Run: headless pygame with SDL's dummy video driver; simulated clock (each Clock.tick advances the game by its frame time, no real sleeping); random seed 0; keys injected as events and as key.get_pressed() state; no mouse input.
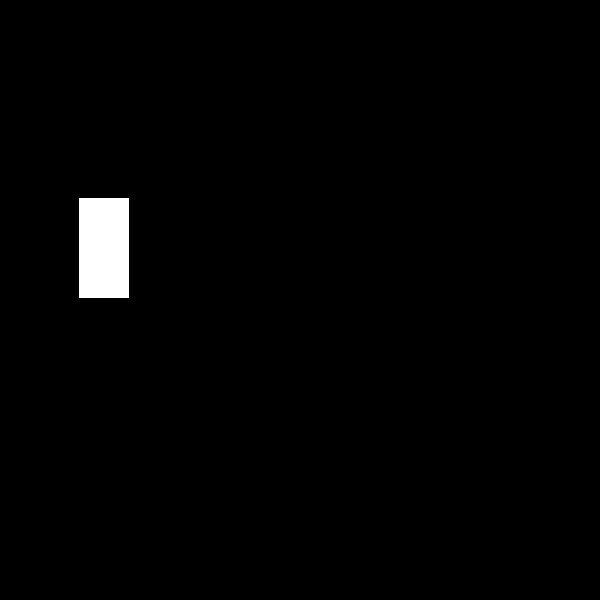
Frame 1 of 4 · flips 1–60 · no input
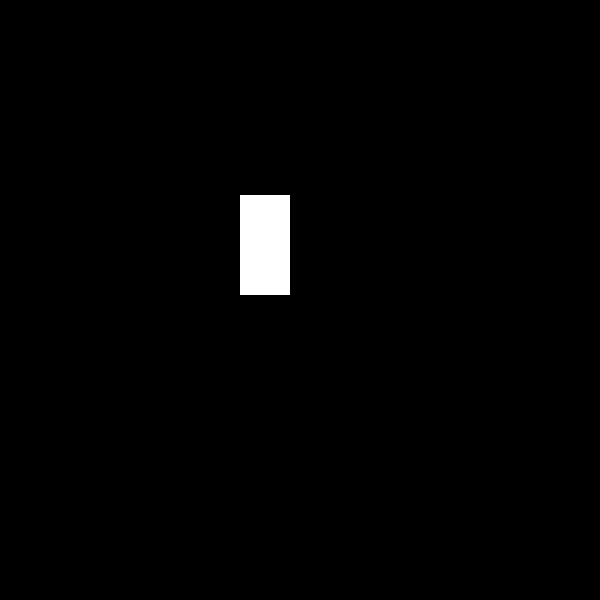
Frame 2 of 4 · flips 61–180 · tapped SPACE, RETURN · held RIGHT (→), D
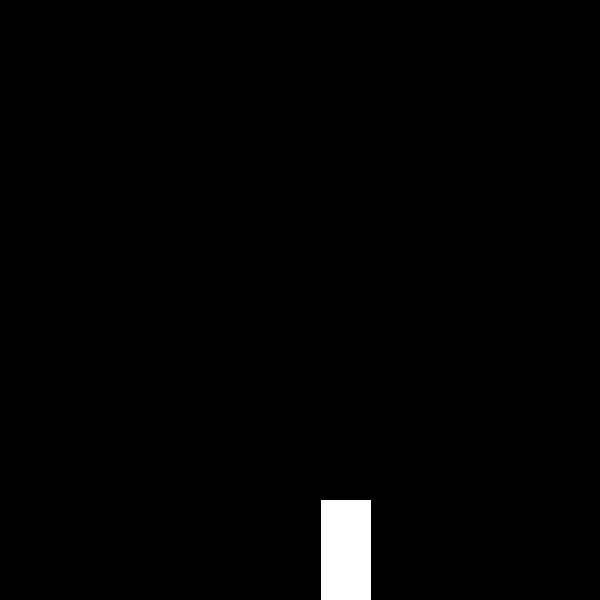
Frame 3 of 4 · flips 181–300 · held DOWN (↓), S
Frame 4 of 4 · flips 301–420 · held LEFT (←), A, UP (↑), W · screen unchanged from frame 3, image omitted

The pygame program that drew these frames:

# -*- coding: utf-8 -*-
"""
Created on Tue Mar  4 18:28:41 2014

@author: anneubuntu
"""

    
import pygame, sys
from pygame.locals import *

class Jumpman(object):
    """
    Basic jumpman object that stores a tuple position and a tuple velocity
    """
    def __init__(self, position, velocity):
        #position and velocity are tuples of 2 x and y components
        self.position = position
        self.velocity = velocity
    def setPosition(self, position):
        self.position = position
    def getPosition(self):
        return self.position
    def setVelocity(self,velocity):
        self.velocity = velocity
    def getVelocity(self):
        return self.velocity
    def updatePosition(self, dt):
        x = self.position[0] + self.velocity[0]*dt
        y = self.position[1] + self.velocity[1]*dt
        self.position = (x,y)
    def jump(self):
        vx = self.velocity[0]
        vy = -100
        self.velocity = (vx,vy)
        
def gravity(jumpman, dt):
    """
    updates the velocity of the jumpman after time dt has passed
    """
    acceleration = 50
    speed = jumpman.getVelocity()[1] #jumpman velocity should be a tuple with x-comp and y-comp
    yPos = jumpman.getPosition()[1] #position should be tuple of x-coor and y-coor of top right corner
    
    dy = speed*dt + 0.5*acceleration*dt**2
    
    jumpman.setVelocity((jumpman.getVelocity()[0], speed+(acceleration*dt)))


pygame.init()

FPS = 30 # frames per second setting
fpsClock = pygame.time.Clock()

# set up the window
WINDOWHEIGHT = 600
WINDOWWIDTH = 600
DISPLAYSURF = pygame.display.set_mode((WINDOWWIDTH, WINDOWHEIGHT), 0, 32)
pygame.display.set_caption('Gravity')

WHITE = (255, 255, 255)
BLACK = (0,0,0)

MAN_HEIGHT = 100.0
MAN_WIDTH = 50.0

man = Jumpman((0.0,100.0),(40.0,0.0))
pygame.draw.rect(DISPLAYSURF, WHITE, (man.getPosition()[0], man.getPosition()[1], MAN_WIDTH,MAN_HEIGHT))

while True: # the main game loop
    DISPLAYSURF.fill(BLACK)

    for event in pygame.event.get():
        if event.type == QUIT:
            pygame.quit()
            sys.exit()
        if event.type == KEYDOWN:
            if event.key == K_SPACE:
                man.jump()
                
    dt = 1.0/FPS
    
    #accounts for collision with botton of window
    man.updatePosition(dt)

    if(man.getPosition()[1] < (WINDOWHEIGHT-MAN_HEIGHT)):
        gravity(man,dt)
    else:
        man.setPosition((man.getPosition()[0],(WINDOWHEIGHT-MAN_HEIGHT)))
        man.setVelocity((0.0,0.0))


    
    
    #draws a new jumpman rectangel
    pygame.draw.rect(DISPLAYSURF, WHITE, (man.getPosition()[0], man.getPosition()[1], MAN_WIDTH, MAN_HEIGHT))
    pygame.display.update()
    fpsClock.tick(FPS)



        
